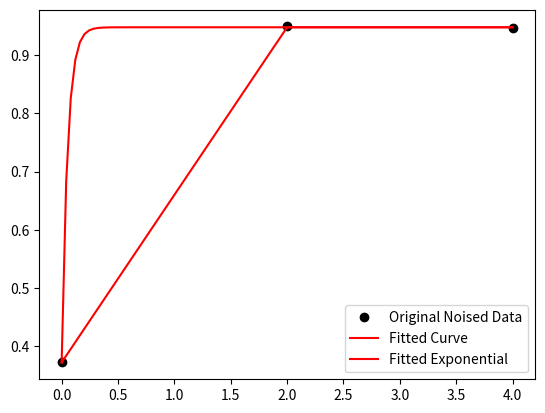

Here is the Python script that generated this plot:
# -*- coding: utf-8 -*-

"""
#import math
import numpy as np
import sympy as sym

from scipy.optimize import fsolve

def myFunction(z):
   x = z[0]
   y = z[1]
   w = z[2]

   F = np.empty((3))
   F[0] = x**2+y**2-20
   F[1] = y - x**2
   F[2] = w + 5 - x*y
   return F

zGuess = np.array([1,1,1])
z = fsolve(myFunction,zGuess)
print(z)


def solve_test():
    sym.init_printing()
    x,y,z = sym.symbols('x,y,z')
    c1 = 5# sym.Symbol('c1')
    f = sym.Eq(2*x**2+y+z,1)
    g = sym.Eq(x+2*y+z,c1)
    h = sym.Eq(-2*x+y,-z)
    
    print(sym.solve([f,g,h],(x,y,z)))
    
    print("res: ", x, y, z)

#solve_test()
    
def solve_test_1():
    
    sym.init_printing()

    a1, a2, a3, b1, b2, b3 = sym.symbols('a1,a2,a3,b1,b2,b3')
    
    eq1 = sym.Eq((a1 - a2 * sym.exp(-5/a3)) * (b1 - b2 * sym.exp(-8/b3)), 10)
    eq2 =  sym.Eq((a1 - a2 * sym.exp(-2/a3)) * (b1 - b2 * sym.exp(-1/b3)), 30)    
    eq3 =  sym.Eq((a1 - a2 * sym.exp(-6/a3)) * (b1 - b2 * sym.exp(-2/b3)), 35)

    
    eq4 = sym.Eq((a1 - a2 * sym.exp(-10/a3)) * (b1 - b2 * sym.exp(-8/b3)), 40)
    eq5 =  sym.Eq((a1 - a2 * sym.exp(-15/a3)) * (b1 - b2 * sym.exp(-5/b3)), 50)
    
    eq6 =  sym.Eq((a1 - a2 * sym.exp(-8/a3)) * (b1 - b2 * sym.exp(-21/b3)), 65)
    eq7 =  sym.Eq((a1 - a2 * sym.exp(-15/a3)) * (b1 - b2 * sym.exp(-25/b3)), 75)
    
    print("a1: ", a1)
    print(sym.solve([eq1, eq2, eq3, eq4, eq5, eq6, eq7],(a1, a2, a3, b1, b2, b3)))

    
#solve_test_1()


def solve_test_2():
    
    sym.init_printing()

    a1, a2, a3 = sym.symbols('a1,a2,a3')
    
    eq1 = sym.Eq((a1 - a2 * sym.exp(-5/a3)), 10)
    eq2 =  sym.Eq((a1 - a2 * sym.exp(-2/a3)),3)    
    eq3 =  sym.Eq((a1 - a2 * sym.exp(-6/a3)), 35)

    
    print("a1: ", a1)
    print(sym.solve([eq1, eq2, eq3],(a1, a2, a3)))

solve_test_2()

"""


import numpy as np
import matplotlib.pyplot as plt
from scipy.optimize import curve_fit

def func(x, a, b, c):
    return c - a * np.exp(-x/b)

x = np.linspace(0,4,3)
y = func(x, 1, 1, 1)
yn = y + 0.2*np.random.normal(size=len(x))

popt, pcov = curve_fit(func, x, yn)


y1 = func(1, *popt)
print("y1: ", y1)

plt.figure()
plt.plot(x, yn, 'ko', label="Original Noised Data")
plt.plot(x, func(x, *popt), 'r-', label="Fitted Curve")
x = np.linspace(0,4,100)
plt.plot(x, func(x, *popt), 'r-', label="Fitted Exponential")

y2 = func(1, *popt)
print("y2: ", y2)

plt.legend()
plt.savefig('fit_curve.png')
plt.show()
